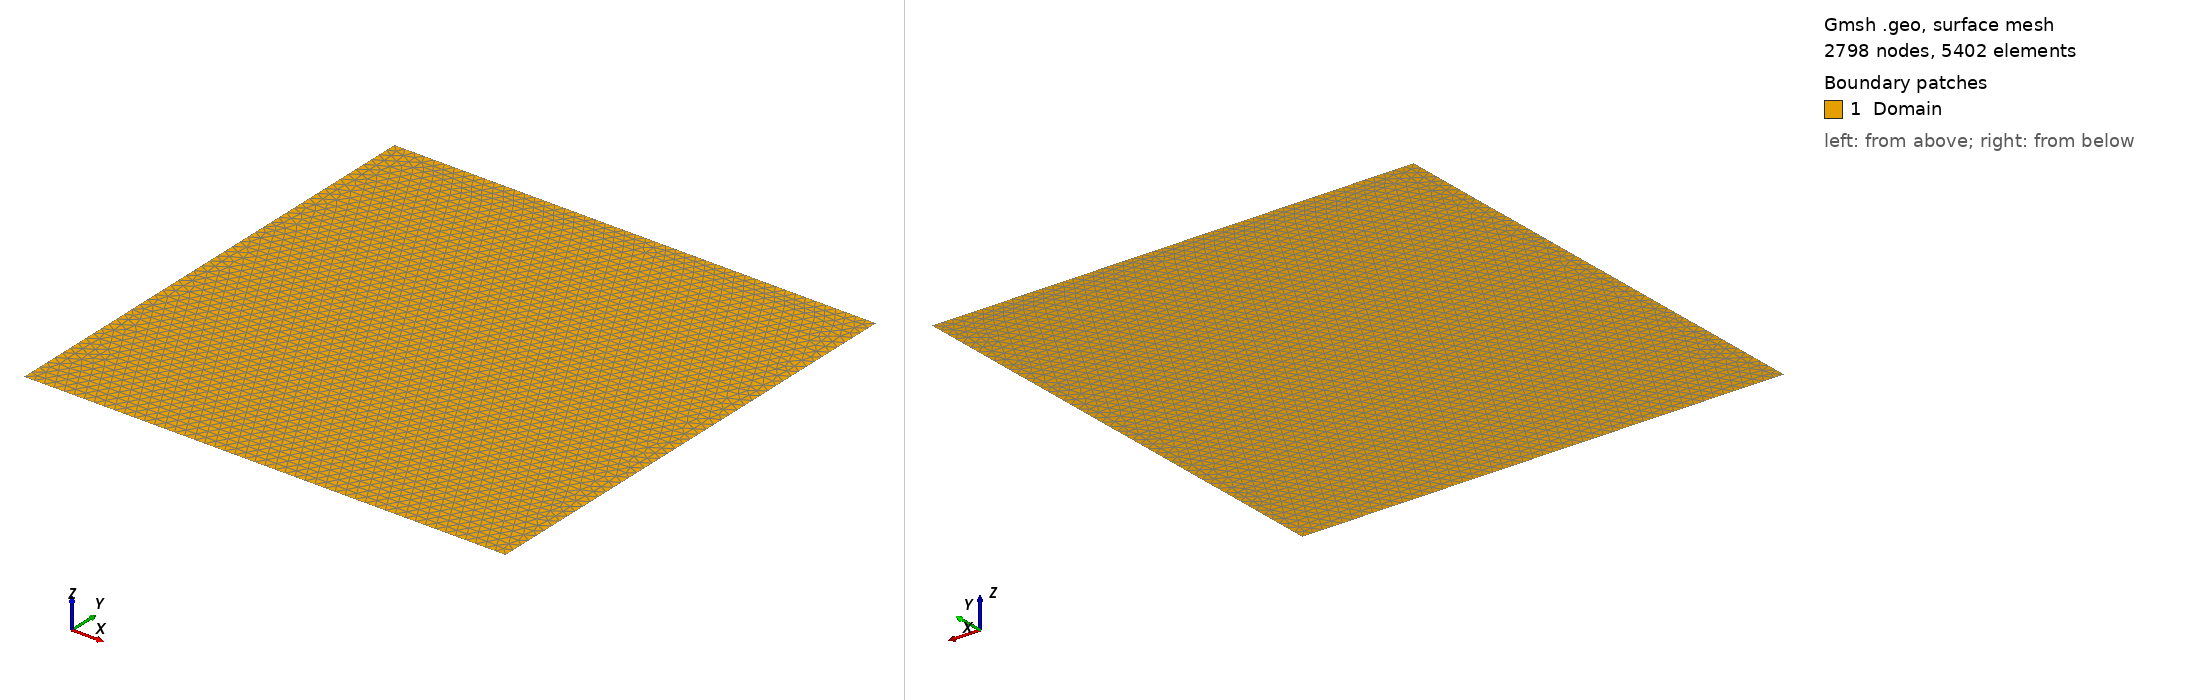

Gmsh geometry script, surface-meshed: 2798 nodes, 5402 surface elements. Boundary patches (legend numbers): 1 Domain. Left view from above one corner, right view from below the opposite corner. Legend entries are the model's physical surfaces. The drawing asked Gmsh for element sizes between 1% and 20% of the model's largest extent; the script's own settings can give other sizes.

=== insKernelTest2D.geo (drawn) ===
res = DefineNumber[0.0215];
Point(1) = {-0.5, -0.5, 0, res};
Point(2) = {-0.5, 0.5, 0, res};
Point(3) = {0.5, 0.5, 0, res};
Point(4) = {0.5, -0.5, 0, res};
Point(5) = {-0.5, 0, 0, res};
Point(6) = {0, -0.5, 0, res};
Point(7) = {0, 0.5, 0, res};
Point(8) = {0.5, 0.0, 0, res};
Line(1) = {1, 6};
Line(2) = {6, 4};
Line(3) = {4, 8};
Line(4) = {8, 3};
Line(5) = {3, 7};
Line(6) = {7, 2};
Line(7) = {2, 5};
Line(8) = {5, 1};
Line Loop(9) = {1, 2, 3, 4, 5, 6, 7, 8};
Plane Surface(9) = {9};
//+Physical Line("Inflow",2) = {6, 4, 2, 8, 5, 3, 1, 7};
//+Physical Line("Outflow",3) = {5, 3, 1, 7};
Physical Surface("Domain",9) = {9};
Mesh.Algorithm=2;
